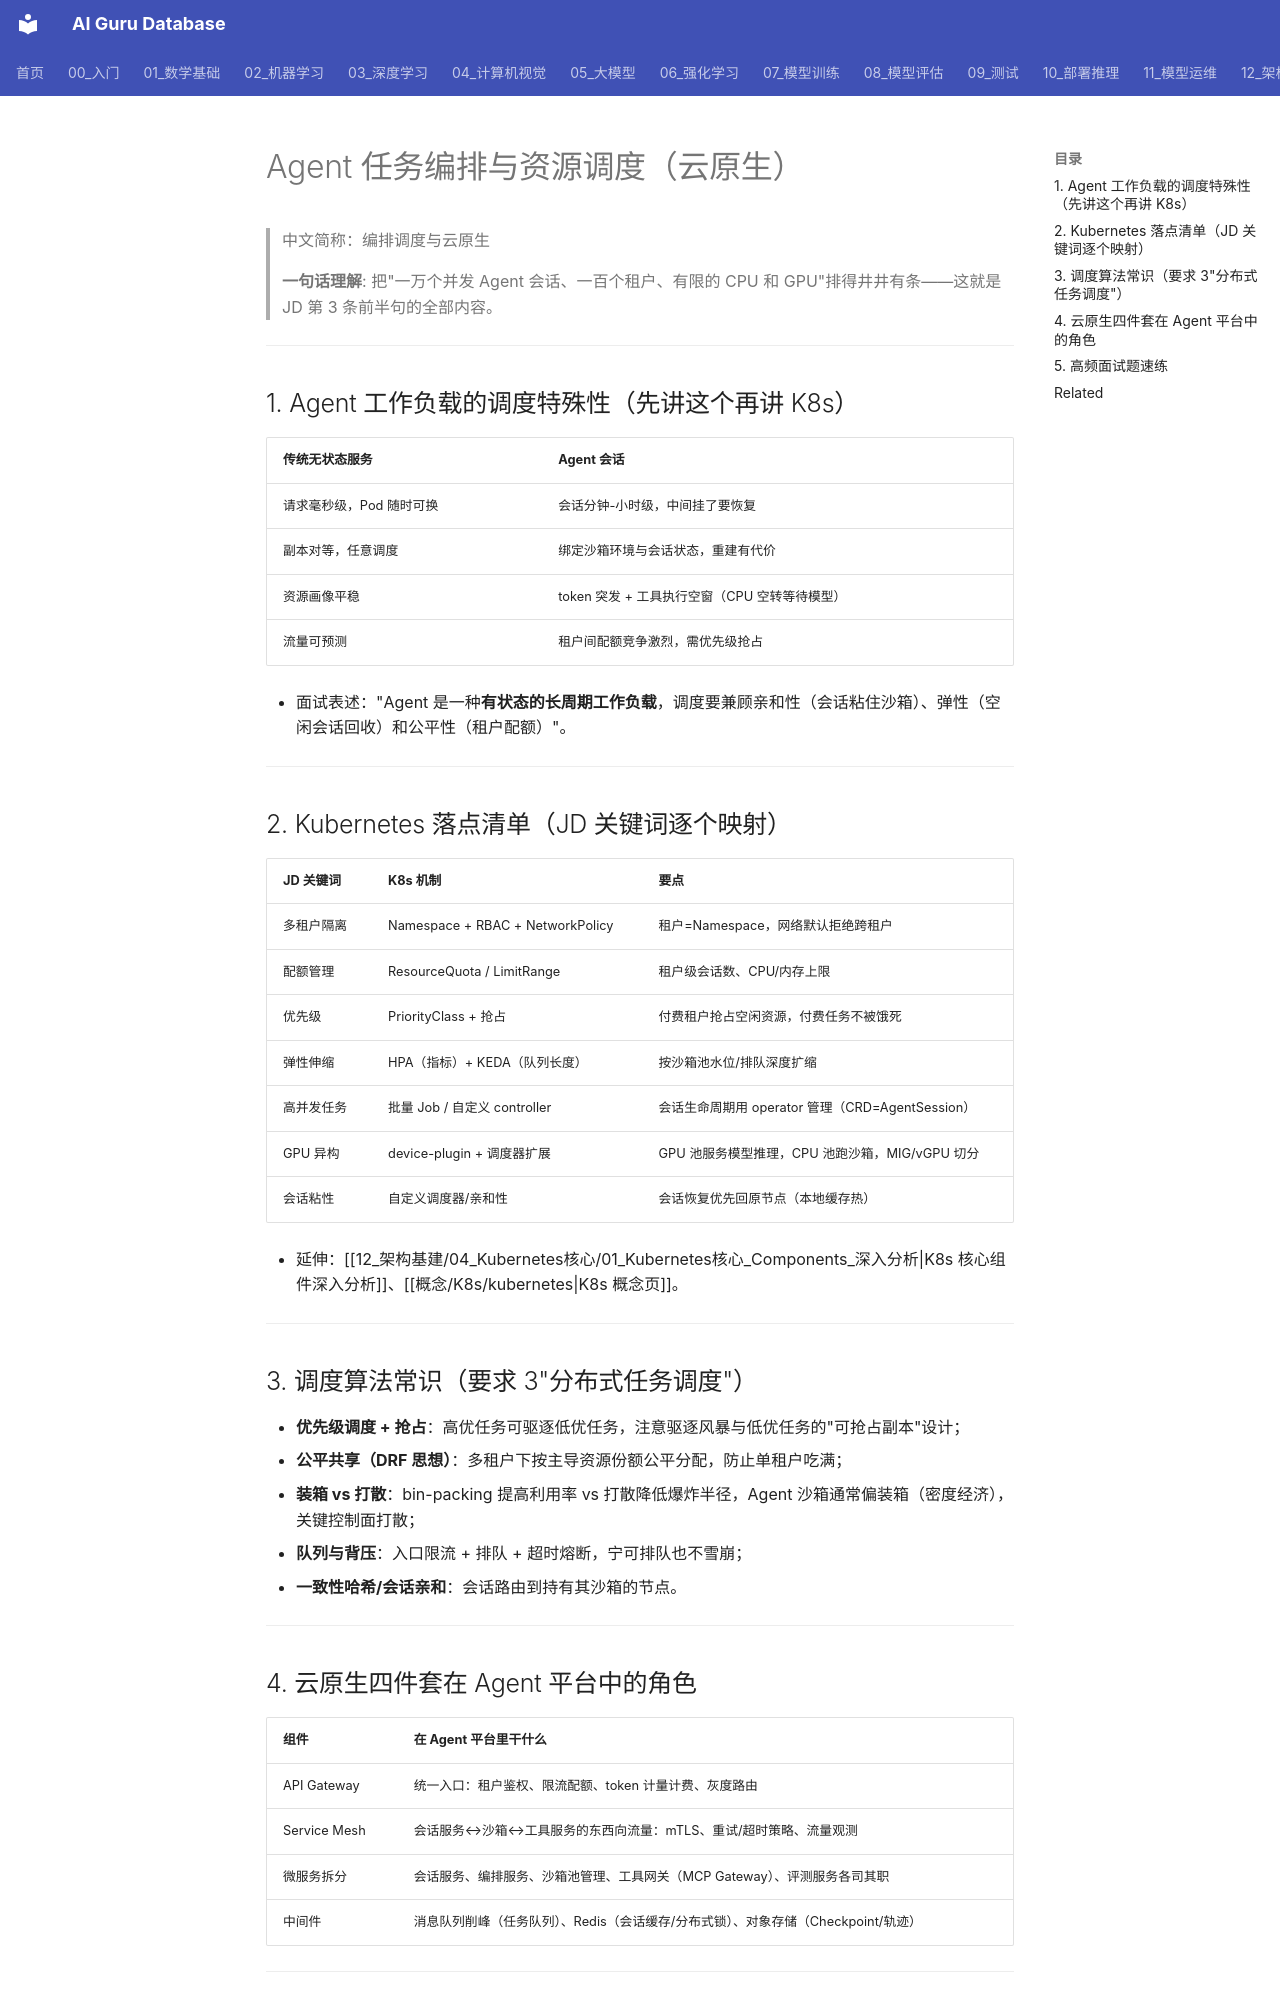

repository: ai-guru-global/ai-guru-database · page: 21_面试岗位/28_Agent_Runtime工程师/05_编排调度_云原生/index.html · generator: mkdocs

---
title: Agent 任务编排与资源调度（云原生）
category: 21_面试岗位
tags: ["面试", "Kubernetes", "任务调度", "多租户", "弹性伸缩", "GPU调度", "Service-Mesh"]
summary: "Agent 平台的编排与调度：K8s 落点多租户/配额/优先级/弹性伸缩，CPU/GPU 异构调度，以及 API Gateway、Service Mesh、中间件在 Agent 平台中的角色。"
created: 2026-10-20
updated: 2026-10-20
tier: supporting
aliases: [Agent 编排调度, Agent 平台调度, 多租户调度]
sources: []
name_zh: "编排调度与云原生"
---

# Agent 任务编排与资源调度（云原生）

> 中文简称：编排调度与云原生

> **一句话理解**: 把"一万个并发 Agent 会话、一百个租户、有限的 CPU 和 GPU"排得井井有条——这就是 JD 第 3 条前半句的全部内容。

---

## 1. Agent 工作负载的调度特殊性（先讲这个再讲 K8s）

| 传统无状态服务 | Agent 会话 |
|---------------|-----------|
| 请求毫秒级，Pod 随时可换 | 会话分钟-小时级，中间挂了要恢复 |
| 副本对等，任意调度 | 绑定沙箱环境与会话状态，重建有代价 |
| 资源画像平稳 | token 突发 + 工具执行空窗（CPU 空转等待模型） |
| 流量可预测 | 租户间配额竞争激烈，需优先级抢占 |

- 面试表述："Agent 是一种**有状态的长周期工作负载**，调度要兼顾亲和性（会话粘住沙箱）、弹性（空闲会话回收）和公平性（租户配额）"。

---

## 2. Kubernetes 落点清单（JD 关键词逐个映射）

| JD 关键词 | K8s 机制 | 要点 |
|-----------|---------|------|
| 多租户隔离 | Namespace + RBAC + NetworkPolicy | 租户=Namespace，网络默认拒绝跨租户 |
| 配额管理 | ResourceQuota / LimitRange | 租户级会话数、CPU/内存上限 |
| 优先级 | PriorityClass + 抢占 | 付费租户抢占空闲资源，付费任务不被饿死 |
| 弹性伸缩 | HPA（指标）+ KEDA（队列长度） | 按沙箱池水位/排队深度扩缩 |
| 高并发任务 | 批量 Job / 自定义 controller | 会话生命周期用 operator 管理（CRD=AgentSession） |
| GPU 异构 | device-plugin + 调度器扩展 | GPU 池服务模型推理，CPU 池跑沙箱，MIG/vGPU 切分 |
| 会话粘性 | 自定义调度器/亲和性 | 会话恢复优先回原节点（本地缓存热） |

- 延伸：[[12_架构基建/04_Kubernetes核心/01_Kubernetes核心_Components_深入分析|K8s 核心组件深入分析]]、[[概念/K8s/kubernetes|K8s 概念页]]。

---

## 3. 调度算法常识（要求 3"分布式任务调度"）

- **优先级调度 + 抢占**：高优任务可驱逐低优任务，注意驱逐风暴与低优任务的"可抢占副本"设计；
- **公平共享（DRF 思想）**：多租户下按主导资源份额公平分配，防止单租户吃满；
- **装箱 vs 打散**：bin-packing 提高利用率 vs 打散降低爆炸半径，Agent 沙箱通常偏装箱（密度经济），关键控制面打散；
- **队列与背压**：入口限流 + 排队 + 超时熔断，宁可排队也不雪崩；
- **一致性哈希/会话亲和**：会话路由到持有其沙箱的节点。

---

## 4. 云原生四件套在 Agent 平台中的角色

| 组件 | 在 Agent 平台里干什么 |
|------|----------------------|
| API Gateway | 统一入口：租户鉴权、限流配额、token 计量计费、灰度路由 |
| Service Mesh | 会话服务↔沙箱↔工具服务的东西向流量：mTLS、重试/超时策略、流量观测 |
| 微服务拆分 | 会话服务、编排服务、沙箱池管理、工具网关（MCP Gateway）、评测服务各司其职 |
| 中间件 | 消息队列削峰（任务队列）、Redis（会话缓存/分布式锁）、对象存储（Checkpoint/轨迹） |

---
